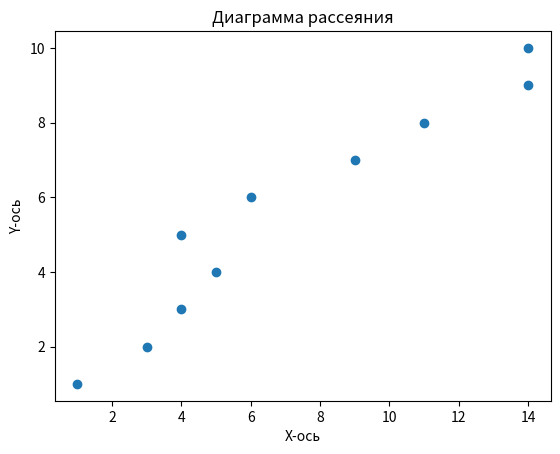

Recreate this plot in Python.
import matplotlib.pyplot as plt

# x = [2,6,8,14,19]
# y = [6,4,10,15,16]
#
# plt.plot(x,y)
#
# plt.title("Линейный график")
# plt.xlabel("X-ось")
# plt.ylabel("Y-ось")
#
# plt.show()
# data = [5,6,7,4,6,5,7,4,8,4,9,10,11,8,9,7,10]
#
# plt.hist(data,bins=4) #bins - количество столбиков, по умолчанию 10, но можно указать любое другое.
# plt.xlabel("Часы сна")
# plt.ylabel("Количество людей")
# plt.title("Распределение часов сна")
# plt.show()
x = [1,3,4,5,4,6,9,11,14,14]
y = [1,2,3,4,5,6,7,8,9,10]

plt.scatter(x,y)

plt.title("Диаграмма рассеяния")
plt.xlabel("X-ось")
plt.ylabel("Y-ось")
plt.show()